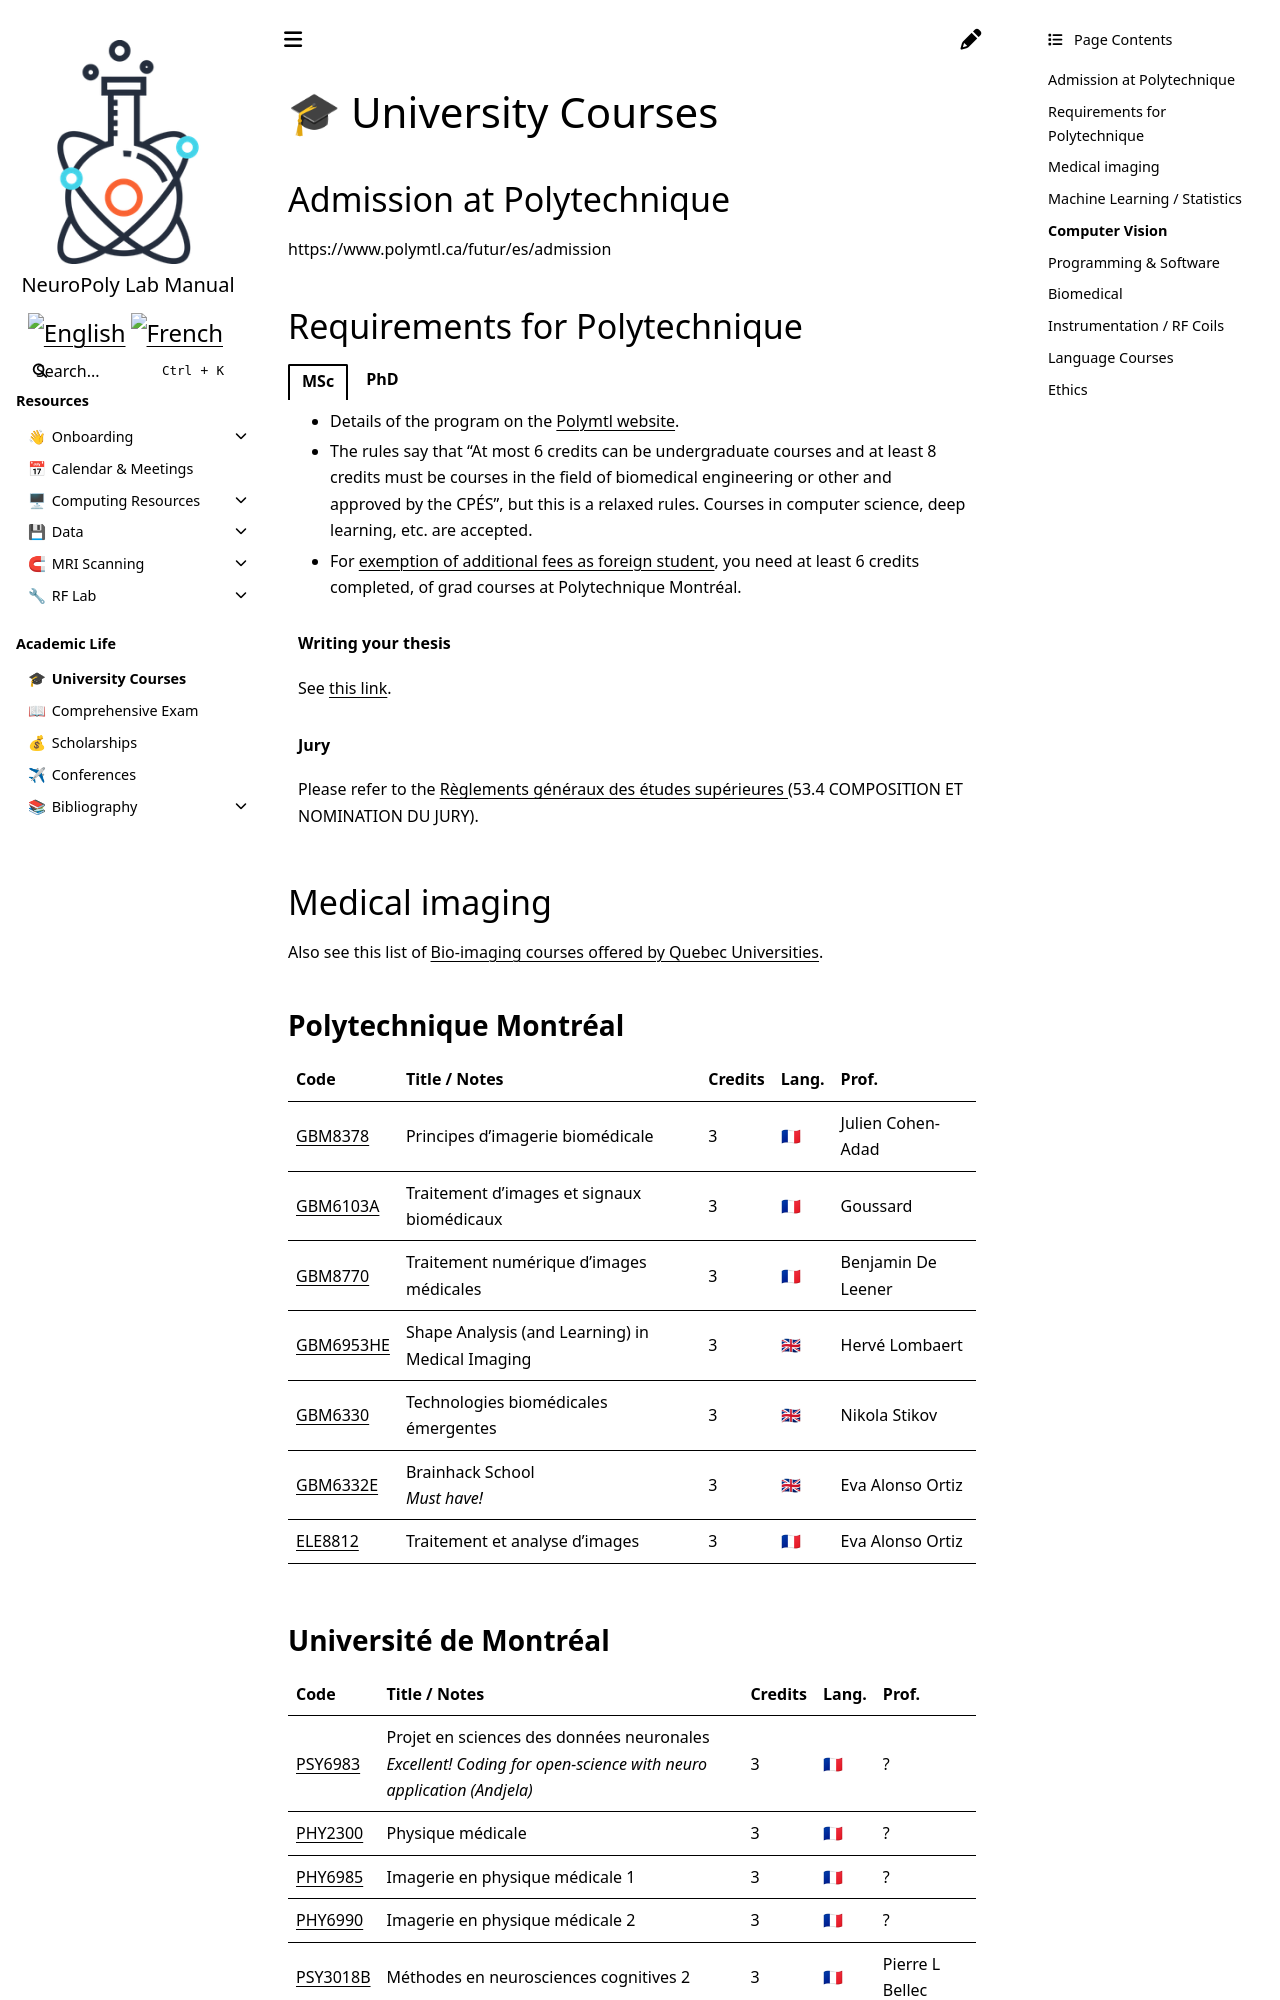

repository: neuropoly/intranet.neuro.polymtl.ca · page: courses.html · generator: sphinx

# University Courses

## Requirements for Polytechnique Montréal

* Your study plan must contain at least 8 GBM credits at Polytechnique Montréal
* For Master's, you should not have no more than 6 credits from undergrad courses
* For PhD: you cannot get credited from undergrad courses
* For exemption of additional fees as foreign student for master's, you need at least 6 credits completed, of grad courses at Polytechnique Montréal
* JURY:
  * MSC: President \(from Poly\), Member \(could be external\).

## Neuroimaging / Signal Theory

### Polytechnique Montréal

<table>
  <thead>
    <tr>
      <th style="text-align:left">Code</th>
      <th style="text-align:left">Title / Notes</th>
      <th style="text-align:left">Lang.</th>
      <th style="text-align:left">Prof.</th>
    </tr>
  </thead>
  <tbody>
    <tr>
      <td style="text-align:left"><a href="https://www.polymtl.ca/programmes/cours/principes-dimagerie-biomedicale">GBM3318</a>
      </td>
      <td style="text-align:left">
        <p>Principes d&apos;imagerie biom&#xE9;dicale</p>
        <p><em>(3 credits)</em>
        </p>
      </td>
      <td style="text-align:left">Fran&#xE7;ais</td>
      <td style="text-align:left">Julien Cohen-Adad</td>
    </tr>
    <tr>
      <td style="text-align:left"><a href="https://www.polymtl.ca/programmes/cours/traitement-dimages-et-signaux-biomedicaux">GBM6103A</a>
      </td>
      <td style="text-align:left">Traitement d&apos;images et signaux biom&#xE9;dicaux</td>
      <td style="text-align:left">Fran&#xE7;ais</td>
      <td style="text-align:left">Goussard</td>
    </tr>
    <tr>
      <td style="text-align:left"><a href="https://www.polymtl.ca/programmes/cours/traitement-numerique-dimages-medicales-0">GBM8770</a>
      </td>
      <td style="text-align:left">Traitement num&#xE9;rique d&apos;images m&#xE9;dicales</td>
      <td style="text-align:left">Fran&#xE7;ais</td>
      <td style="text-align:left">Benjamin De Leener</td>
    </tr>
    <tr>
      <td style="text-align:left"><a href="https://www.polymtl.ca/programmes/cours/technologies-biomedicales-emergentes">GBM6330</a>
      </td>
      <td style="text-align:left">
        <p>Technologies biom&#xE9;dicales &#xE9;mergentes</p>
        <p><em>(3 credits)</em>
        </p>
      </td>
      <td style="text-align:left">Fran&#xE7;ais</td>
      <td style="text-align:left">Nikola Stikov</td>
    </tr>
    <tr>
      <td style="text-align:left"><a href="https://www.polymtl.ca/programmes/cours/traitement-et-analyse-dimages">ELE8812</a>
      </td>
      <td style="text-align:left">
        <p>Traitement et analyse d&apos;images</p>
        <p><em>(3 credits)</em>
        </p>
      </td>
      <td style="text-align:left">Fran&#xE7;ais</td>
      <td style="text-align:left">Julien Cohen-Adad</td>
    </tr>
  </tbody>
</table>
